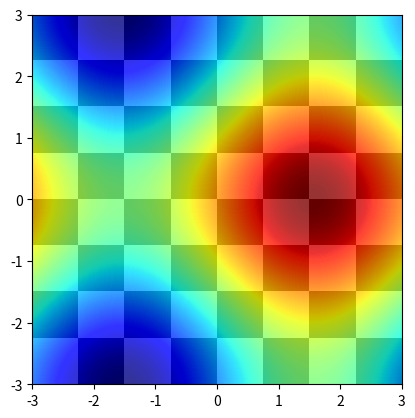

Here is the Python script that generated this plot:
# ch12_17.py
import matplotlib.pyplot as plt
import numpy as np

N = 100
x = np.linspace(-3.0, 3.0, N)
y = np.linspace(-3.0, 3.0, N)
xx, yy = np.meshgrid(x, y)
# 當建立重疊影像時, 需要有相同的 extent
extent = np.min(x), np.max(x), np.min(y), np.max(y)

fig = plt.figure()
z1 = np.add.outer(range(8), range(8)) % 2           # 棋盤
plt.imshow(z1, cmap='gray',extent=extent)           # 影像 1

z2 = np.sin(xx) + np.cos(yy)                        # 影像 2 公式
plt.imshow(z2, cmap='jet', alpha=0.8,
           interpolation='bilinear',extent=extent)  # 影像 2
plt.show()


      
